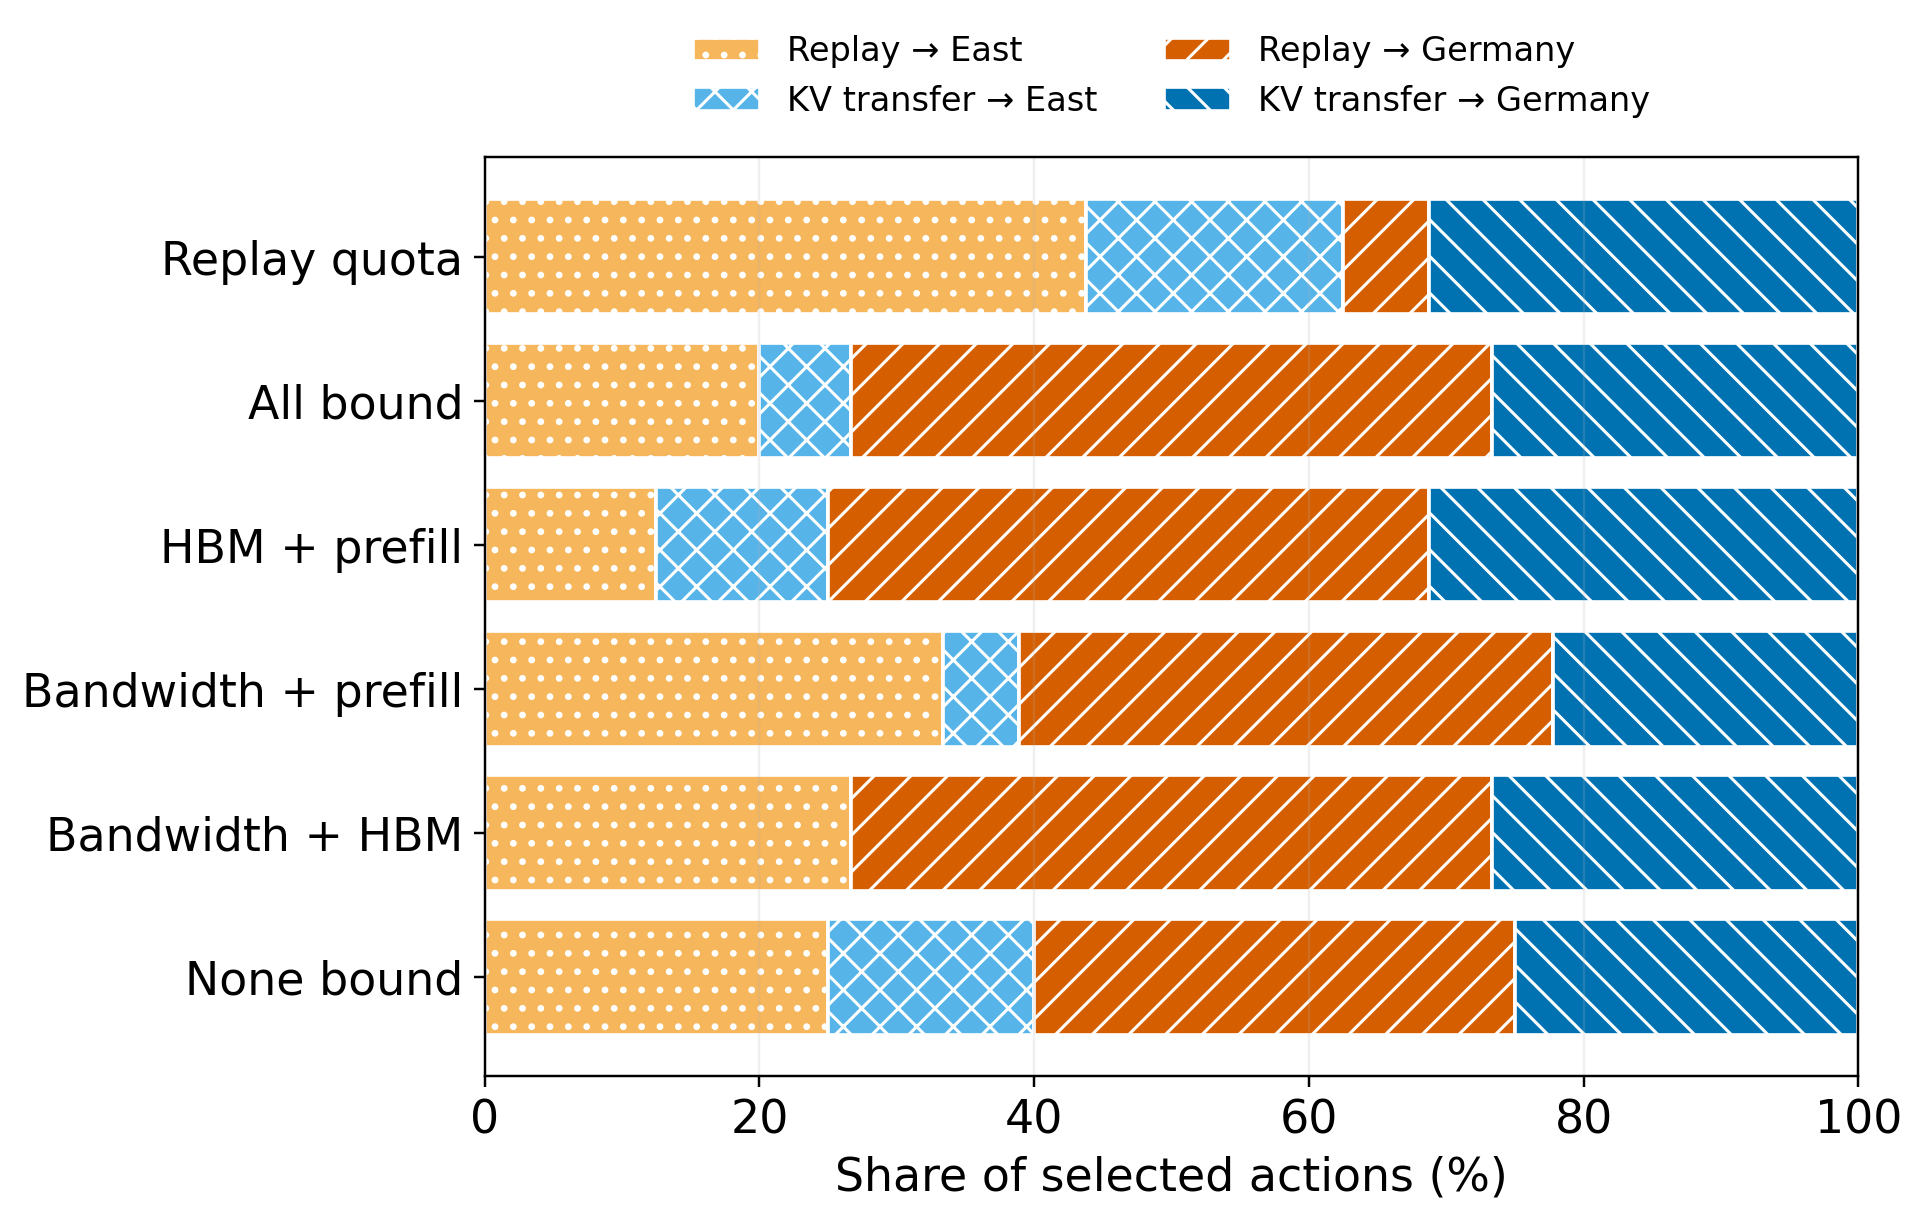

Values plotted in this chart, from the file beside it:
bound_constraint, east_replay, east_kv_transfer, germany_replay, germany_kv_transfer
Replay quota, 0.4375, 0.1875, 0.0625, 0.3125
All bound, 0.2, 0.06667, 0.4667, 0.2667
HBM + prefill, 0.125, 0.125, 0.4375, 0.3125
Bandwidth + prefill, 0.3333, 0.05556, 0.3889, 0.2222
Bandwidth + HBM, 0.2667, 0.0, 0.4667, 0.2667
None bound, 0.25, 0.15, 0.35, 0.25
